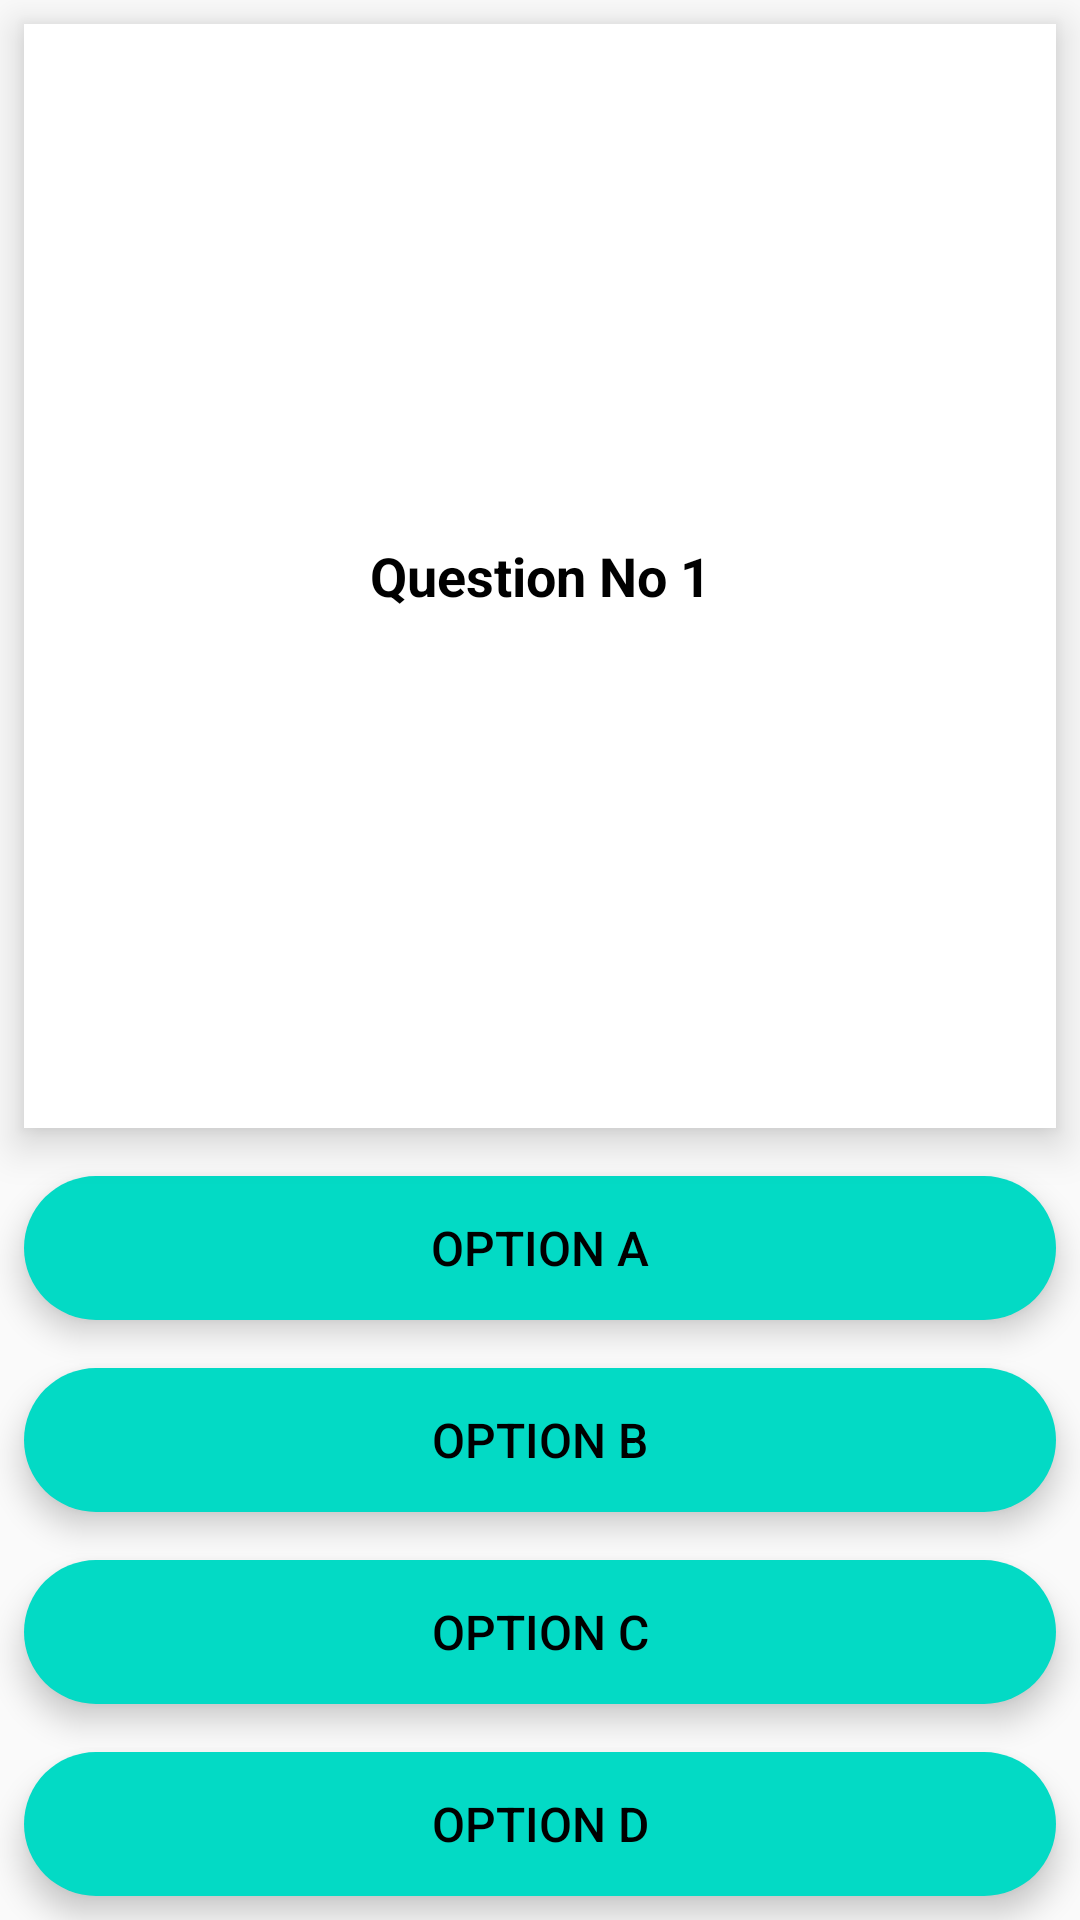

Produce the Android XML layout that renders to this screen, including the resource entries it uses.
<!-- AndroidManifest.xml: application theme Theme.ExamPratice -->
<!-- res/layout/question_item_layout.xml -->
<?xml version="1.0" encoding="utf-8"?>
<LinearLayout xmlns:android="http://schemas.android.com/apk/res/android"
    android:orientation="vertical"
    android:layout_width="match_parent"
    android:layout_height="match_parent">
<TextView
    android:id="@+id/tv_question"
    android:layout_width="match_parent"
    android:layout_height="wrap_content"
    android:layout_margin="8dp"
    android:padding = "8dp"
    android:gravity="center"
    android:textColor="@color/black"
    android:text="Question No 1"
    android:textSize="18sp"
    android:textStyle="bold"
    android:scrollbars="vertical"
    android:background="@color/white"
    android:inputType="textImeMultiLine"
    android:elevation="5dp"
    android:translationZ="3dp"
    android:layout_weight="1"
    ></TextView>
    <Button
        android:layout_width="match_parent"
        android:layout_height="wrap_content"
        android:layout_margin="8dp"
        android:textColor="@color/black"
        android:text="Option A"
        android:textSize="16sp"
        android:background="@drawable/unselected_btn"
        android:elevation="3dp"
        android:translationZ="3dp"
        android:stateListAnimator="@null"
        android:id="@+id/optionA"
        ></Button>
    <Button
        android:layout_width="match_parent"
        android:layout_height="wrap_content"
        android:layout_margin="8dp"
        android:textColor="@color/black"
        android:text="Option B"
        android:textSize="16sp"
        android:background="@drawable/unselected_btn"
        android:elevation="3dp"
        android:translationZ="3dp"
        android:stateListAnimator="@null"
        android:id="@+id/optionB"
        ></Button>
    <Button
        android:layout_width="match_parent"
        android:layout_height="wrap_content"
        android:layout_margin="8dp"
        android:textColor="@color/black"
        android:text="Option C"
        android:textSize="16sp"
        android:background="@drawable/unselected_btn"
        android:elevation="3dp"
        android:translationZ="3dp"
        android:stateListAnimator="@null"
        android:id="@+id/optionC"
        ></Button>
    <Button
        android:layout_width="match_parent"
        android:layout_height="wrap_content"
        android:layout_margin="8dp"
        android:textColor="@color/black"
        android:text="Option D"
        android:textSize="16sp"
        android:background="@drawable/unselected_btn"
        android:elevation="3dp"
        android:translationZ="3dp"
        android:stateListAnimator="@null"
        android:id="@+id/optionD"
        ></Button>

</LinearLayout>
<!-- resources referenced by this layout -->
<resources>
  <color name="black">#FF000000</color>
  <color name="white">#FFFFFFFF</color>
  <!-- drawable unselected_btn (drawable) -->
  <?xml version="1.0" encoding="utf-8"?>
  <shape xmlns:android="http://schemas.android.com/apk/res/android">
      <corners android:radius="300dp" />
      <solid android:color="@color/teal_200"  />
  
  </shape>
  <style name="Theme.ExamPratice" parent="Theme.AppCompat.DayNight.NoActionBar">
          
          <item name="colorPrimary">@color/purple_500</item>
          <item name="colorPrimaryVariant">@color/purple_700</item>
          <item name="colorOnPrimary">@color/white</item>
          
          <item name="colorSecondary">@color/teal_200</item>
          <item name="colorSecondaryVariant">@color/teal_700</item>
          <item name="colorOnSecondary">@color/black</item>
          
          <item name="android:statusBarColor">?attr/colorPrimaryVariant</item>
  
  
          
  
      </style>
  <color name="teal_200">#FF03DAC5</color>
  <color name="purple_500">#FF6200EE</color>
  <color name="purple_700">#FF3700B3</color>
  <color name="teal_700">#FF018786</color>
</resources>
